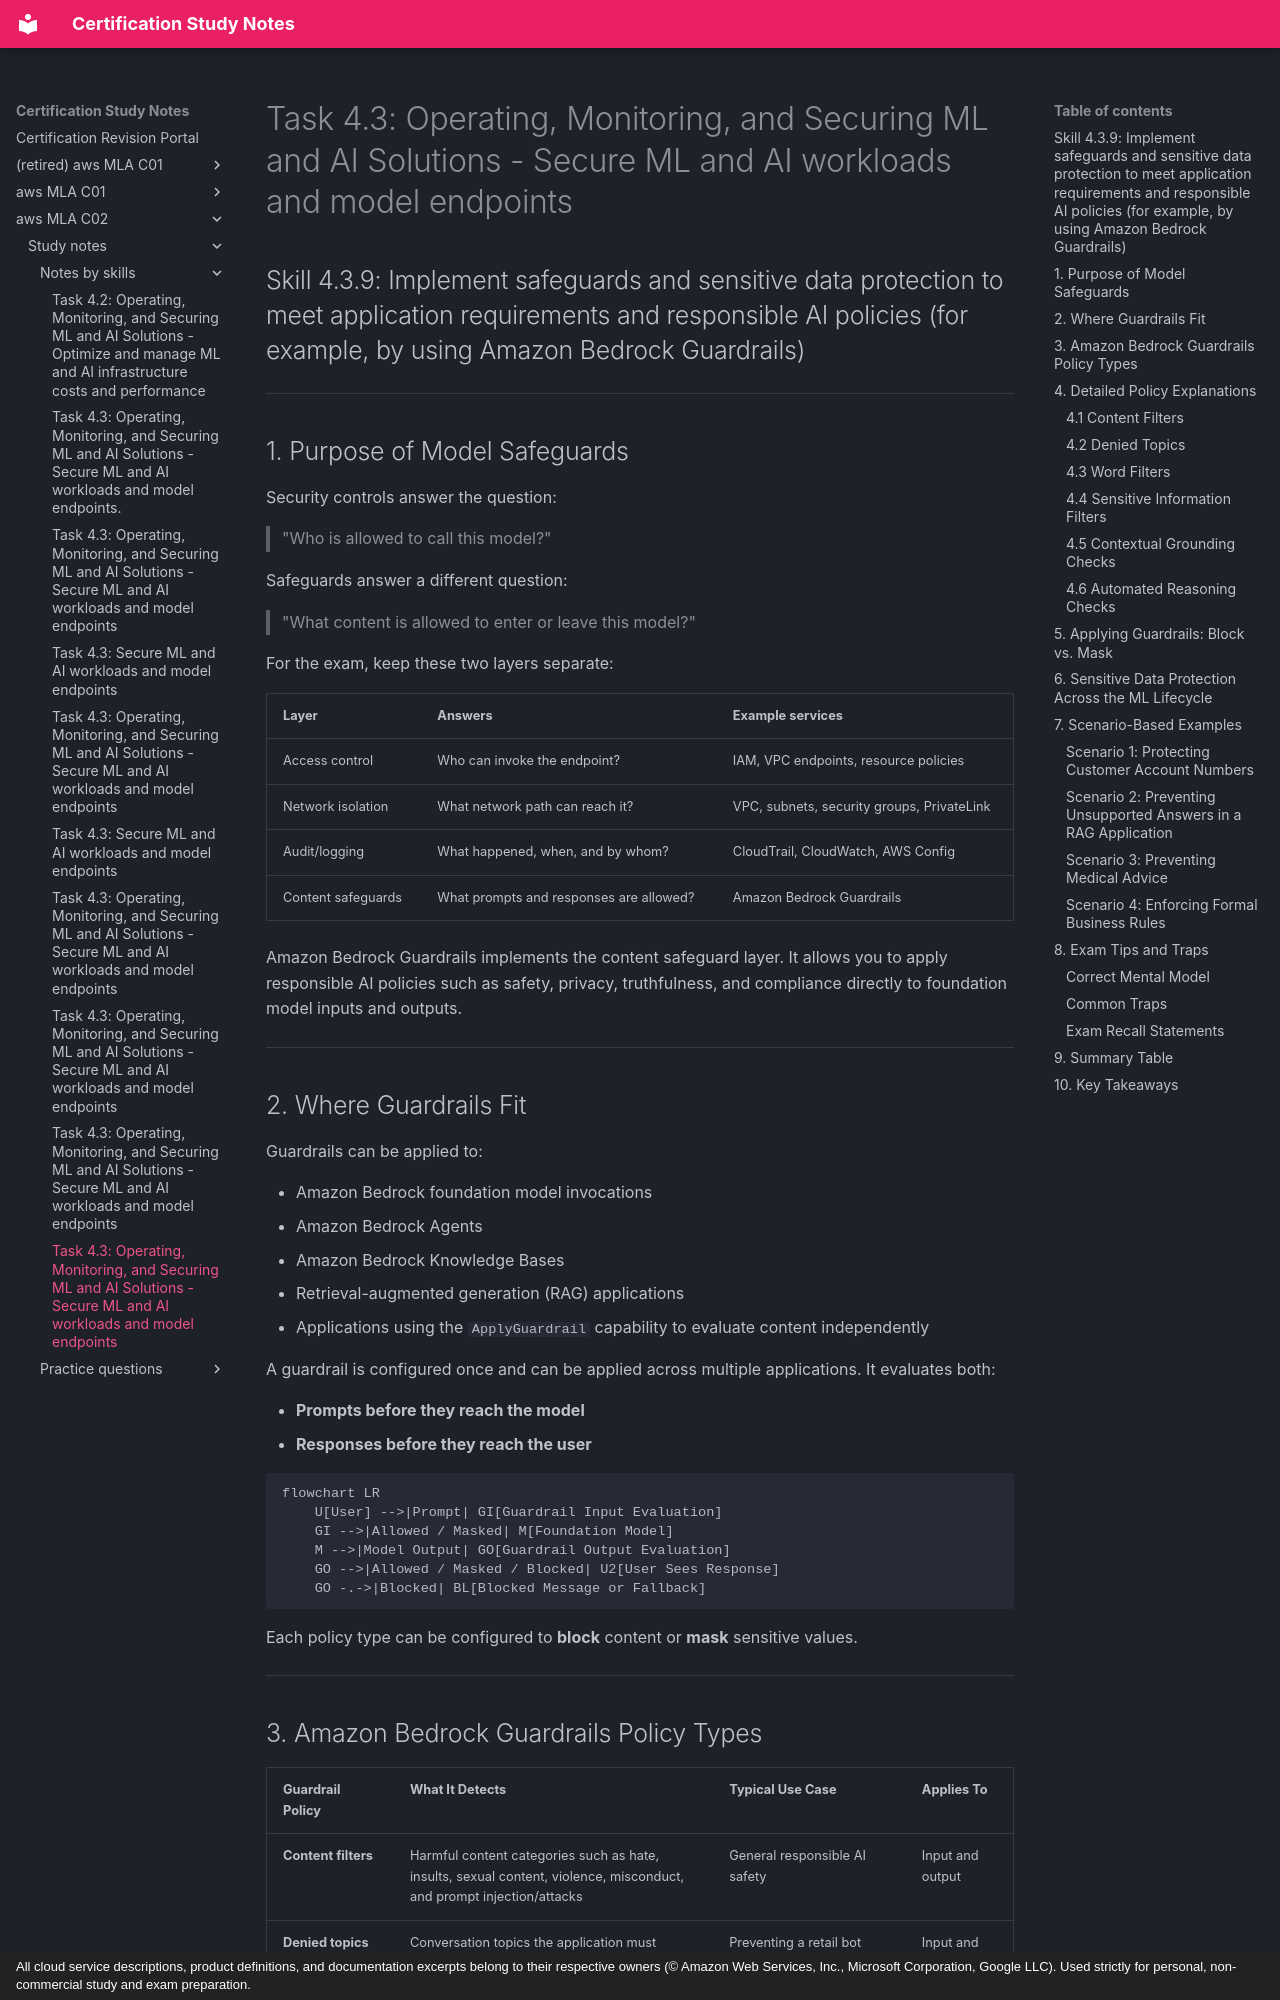

repository: monitus2022/cert_study_notes · page: aws_MLA_C02/study_notes/notes_by_skills/4.3.9/index.html · generator: mkdocs · copyright: All cloud service descriptions, product definitions, and documentation excerpts belong to their respective owners (© Amazon Web Services, Inc., Microsoft Corporation, Google LLC). Used strictly for personal, non-commercial study and exam preparation.

# Task 4.3: Operating, Monitoring, and Securing ML and AI Solutions - Secure ML and AI workloads and model endpoints

## Skill 4.3.9: Implement safeguards and sensitive data protection to meet application requirements and responsible AI policies (for example, by using Amazon Bedrock Guardrails)

---

## 1. Purpose of Model Safeguards

Security controls answer the question:

> "Who is allowed to call this model?"

Safeguards answer a different question:

> "What content is allowed to enter or leave this model?"

For the exam, keep these two layers separate:

| Layer | Answers | Example services |
|---|---|---|
| Access control | Who can invoke the endpoint? | IAM, VPC endpoints, resource policies |
| Network isolation | What network path can reach it? | VPC, subnets, security groups, PrivateLink |
| Audit/logging | What happened, when, and by whom? | CloudTrail, CloudWatch, AWS Config |
| Content safeguards | What prompts and responses are allowed? | Amazon Bedrock Guardrails |

Amazon Bedrock Guardrails implements the content safeguard layer. It allows you to apply responsible AI policies such as safety, privacy, truthfulness, and compliance directly to foundation model inputs and outputs.

---

## 2. Where Guardrails Fit

Guardrails can be applied to:

- Amazon Bedrock foundation model invocations
- Amazon Bedrock Agents
- Amazon Bedrock Knowledge Bases
- Retrieval-augmented generation (RAG) applications
- Applications using the `ApplyGuardrail` capability to evaluate content independently

A guardrail is configured once and can be applied across multiple applications. It evaluates both:

- **Prompts before they reach the model**
- **Responses before they reach the user**

```mermaid
flowchart LR
    U[User] -->|Prompt| GI[Guardrail Input Evaluation]
    GI -->|Allowed / Masked| M[Foundation Model]
    M -->|Model Output| GO[Guardrail Output Evaluation]
    GO -->|Allowed / Masked / Blocked| U2[User Sees Response]
    GO -.->|Blocked| BL[Blocked Message or Fallback]
```

Each policy type can be configured to **block** content or **mask** sensitive values.

---
